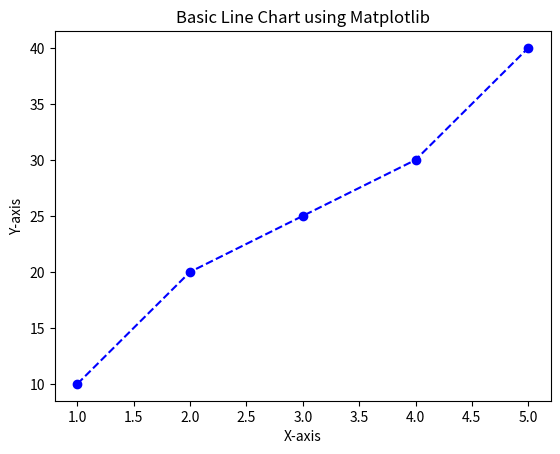

Write the Python code that produced this figure.
import matplotlib.pyplot as plt

# Sample data
x = [1, 2, 3, 4, 5]
y = [10, 20, 25, 30, 40]

# Create a simple line plot
plt.plot(x, y, color='blue', marker='o', linestyle='--')

# Add title and labels
plt.title("Basic Line Chart using Matplotlib")
plt.xlabel("X-axis")
plt.ylabel("Y-axis")

# Display the graph
plt.show()
